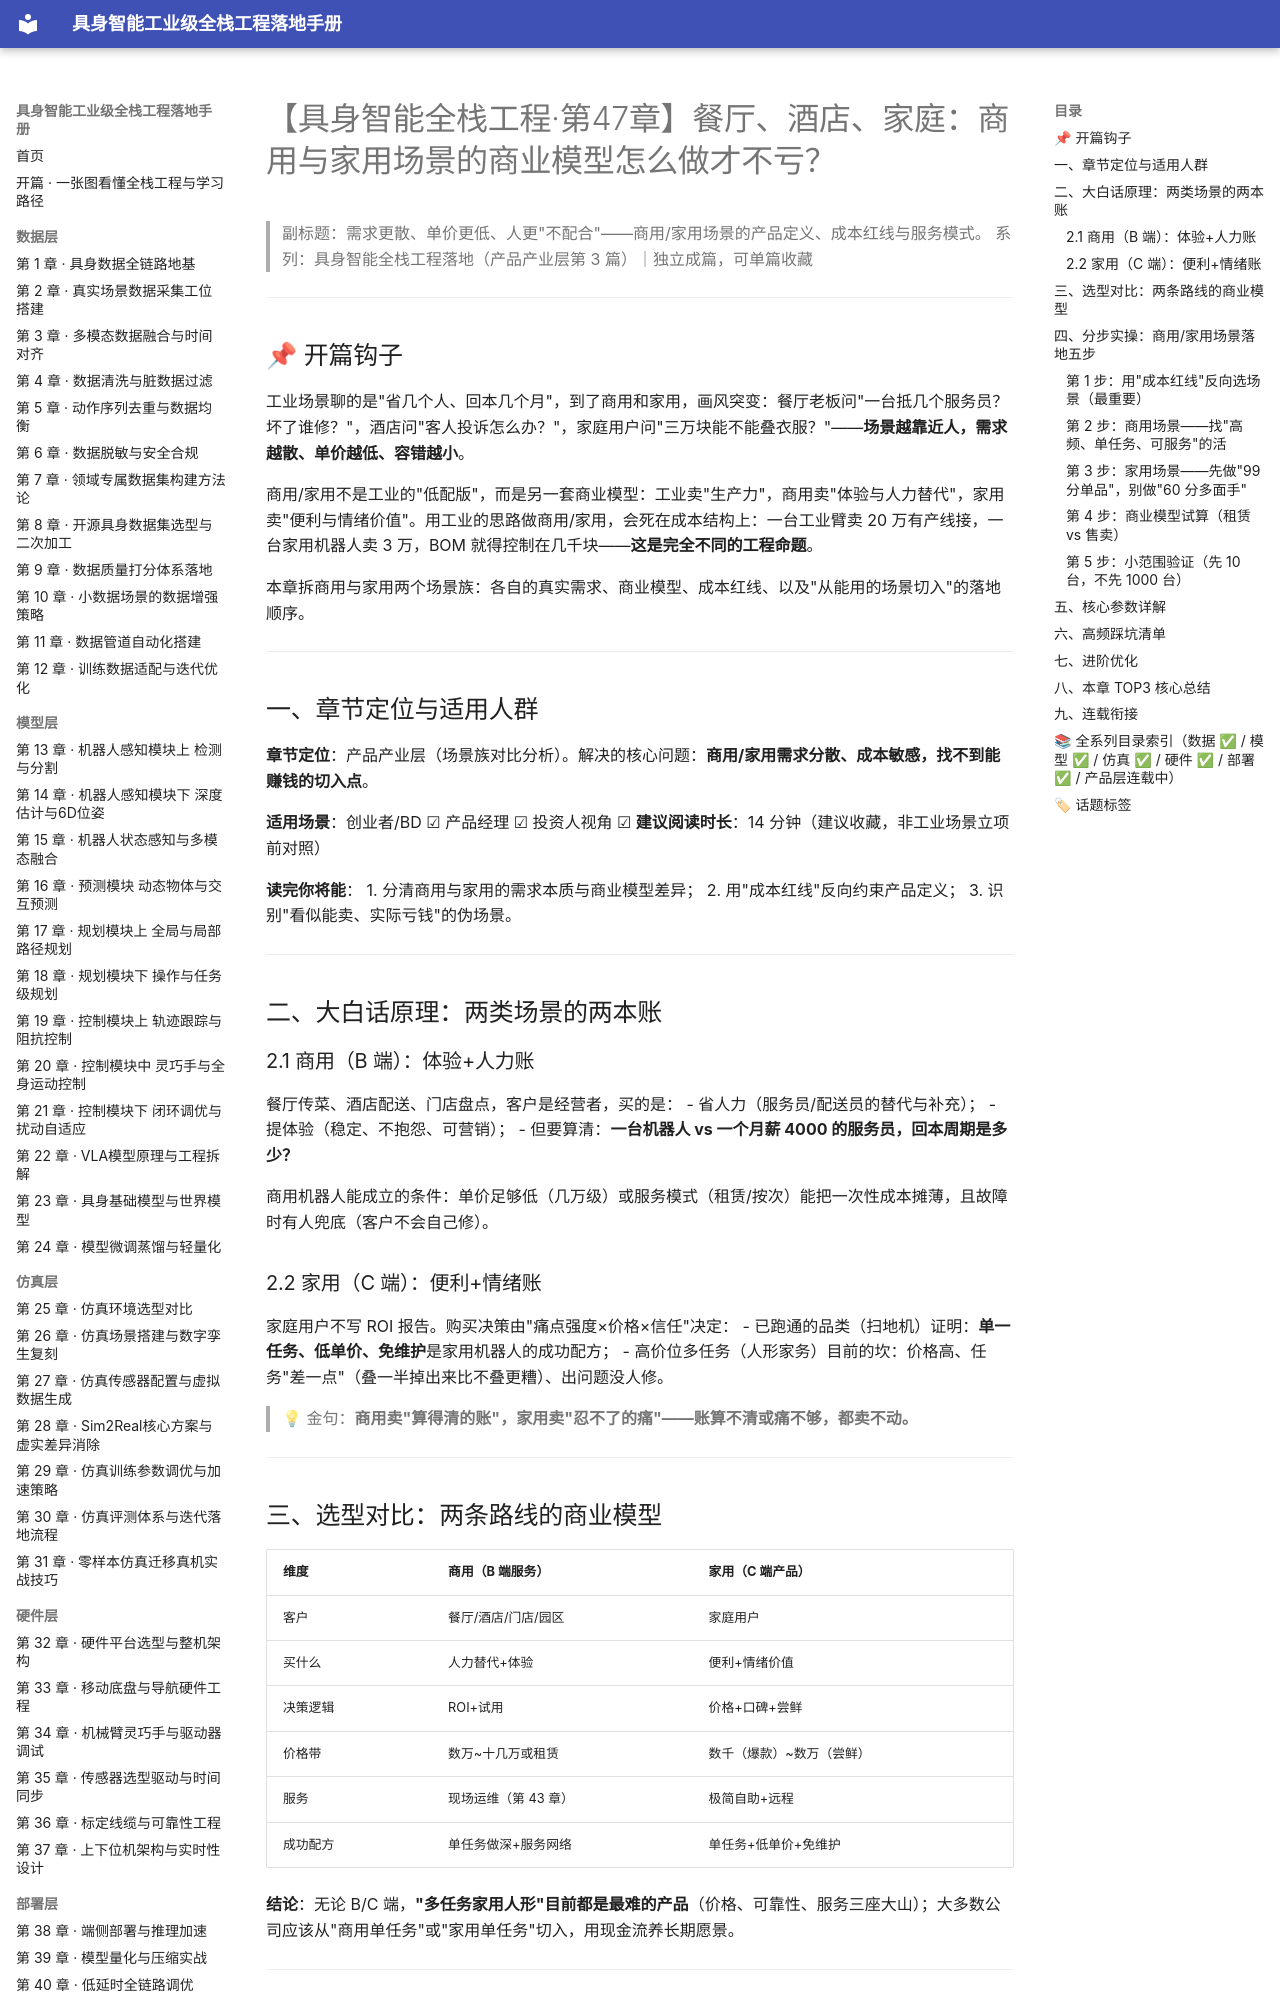

repository: fenglinxin/embodied-ai-fullstack-handbook · page: product-layer/第47章-商用与家用场景落地逻辑/index.html · generator: mkdocs

# 【具身智能全栈工程·第47章】餐厅、酒店、家庭：商用与家用场景的商业模型怎么做才不亏？

> 副标题：需求更散、单价更低、人更"不配合"——商用/家用场景的产品定义、成本红线与服务模式。
> 系列：具身智能全栈工程落地（产品产业层第 3 篇）｜独立成篇，可单篇收藏

---

## 📌 开篇钩子

工业场景聊的是"省几个人、回本几个月"，到了商用和家用，画风突变：餐厅老板问"一台抵几个服务员？坏了谁修？"，酒店问"客人投诉怎么办？"，家庭用户问"三万块能不能叠衣服？"——**场景越靠近人，需求越散、单价越低、容错越小**。

商用/家用不是工业的"低配版"，而是另一套商业模型：工业卖"生产力"，商用卖"体验与人力替代"，家用卖"便利与情绪价值"。用工业的思路做商用/家用，会死在成本结构上：一台工业臂卖 20 万有产线接，一台家用机器人卖 3 万，BOM 就得控制在几千块——**这是完全不同的工程命题**。

本章拆商用与家用两个场景族：各自的真实需求、商业模型、成本红线、以及"从能用的场景切入"的落地顺序。

---

## 一、章节定位与适用人群

**章节定位**：产品产业层（场景族对比分析）。解决的核心问题：**商用/家用需求分散、成本敏感，找不到能赚钱的切入点**。

**适用场景**：创业者/BD ☑ 产品经理 ☑ 投资人视角 ☑
**建议阅读时长**：14 分钟（建议收藏，非工业场景立项前对照）

**读完你将能**：
1. 分清商用与家用的需求本质与商业模型差异；
2. 用"成本红线"反向约束产品定义；
3. 识别"看似能卖、实际亏钱"的伪场景。

---

## 二、大白话原理：两类场景的两本账

### 2.1 商用（B 端）：体验+人力账

餐厅传菜、酒店配送、门店盘点，客户是经营者，买的是：
- 省人力（服务员/配送员的替代与补充）；
- 提体验（稳定、不抱怨、可营销）；
- 但要算清：**一台机器人 vs 一个月薪 4000 的服务员，回本周期是多少？**

商用机器人能成立的条件：单价足够低（几万级）或服务模式（租赁/按次）能把一次性成本摊薄，且故障时有人兜底（客户不会自己修）。

### 2.2 家用（C 端）：便利+情绪账

家庭用户不写 ROI 报告。购买决策由"痛点强度×价格×信任"决定：
- 已跑通的品类（扫地机）证明：**单一任务、低单价、免维护**是家用机器人的成功配方；
- 高价位多任务（人形家务）目前的坎：价格高、任务"差一点"（叠一半掉出来比不叠更糟）、出问题没人修。

> 💡 金句：**商用卖"算得清的账"，家用卖"忍不了的痛"——账算不清或痛不够，都卖不动。**

---
